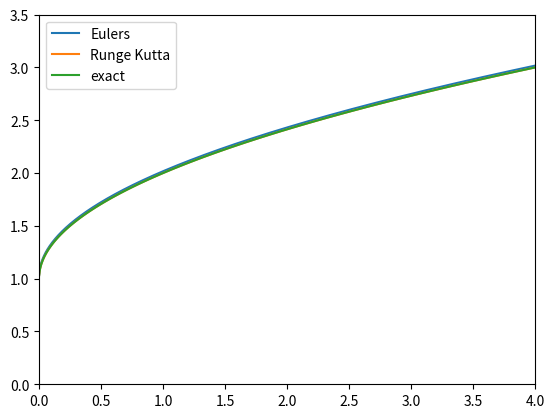

The matplotlib source for this figure:
from numpy import sqrt
import numpy as np
import matplotlib.pyplot as plt
#importing what I need

def func(u, t):
    return 1.0/(float(2*(u-1)))
#function for the derivation

def y_exact(x):
    eps = 0.001
    a = 1.0 + sqrt(x + eps)
    return a
#the exact analytical solution

def runge_kutta(i):
    n = 4*2**i
    eps = 0.001
    u = np.zeros(n+1)
    t = np.linspace(0, 4, n+1)
    dt = t[1] - t[0]
    u[0] = 1.0 + sqrt(eps)
    for k in range(n):
        K1 = dt * func(u[k], t[k])
        K2 = dt * func(u[k] + 0.5*K1, t[k] + 0.5*dt)
        K3 = dt * func(u[k] + 0.5*K2, t[k] + 0.5*dt)
        K4 = dt* func(u[k] + K3, t[k] + dt)
        u[k+1] = u[k] + (1/6.0)*(K1 + 2*K2 + 2*K3 + K4)
    return t, u
#formula from the book for forth degree runge_kutta, since the n value changes i included a call-argument that i will use below

def Eulers(i):
    n = 4*2**i
    eps = 0.001
    u_ = np.zeros(n+1)
    t_ = np.linspace(0, 4, n+1)
    dt = t_[1] - t_[0]
    u_[0] = 1.0 + sqrt(eps)
    for k in range(n):
        u_[k+1] = u_[k] + dt * func(u[k], t[k])
    return t_, u_
    #formula from the book for Eulers method, since the n value has to chamge i include a call-argument that I will use below

z = 1001
t__ = np.linspace(0, 4, z)
y = np.zeros(z)
for i in range(z):
    y[i] = y_exact(t__[i])
#array for the exact value that I will include in the plot

for i in range(10): #i goes from 0 to 10
    plt.clf()#cleareing the figure
    t, u = runge_kutta(i) #calling runge_kutta with the i which changes
    t_, u_ = Eulers(i) #calling euler with i which changes
    plt.plot(t_, u_, label = "Eulers")
    plt.plot(t, u, label = "Runge Kutta")
    plt.plot(t__, y, label = "exact") #ploting the exact
    plt.axis([0, 4, 0, 3.5])
    plt.legend(loc="best")
    plt.pause(1.0)
    plt.draw()
plt.show()

"""
terminal > python yx_ODE_FE_vs_RK4.py
"""
